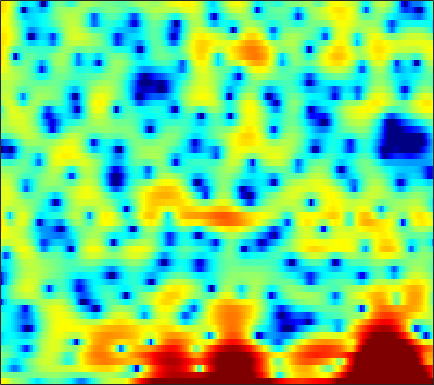

The data file committed next to this chart (first rows):
5.23, 4.8739, 4.2312, 3.3071, 2.5274, 1.6498, 1.0961, 0.78507, 0.54232, 0.26981, -0.14457, -0.62595, -1.5201, -2.7008, -3.5909, -4.8593, -5.8119, -6.0375, -5.5731, -4.5782, -3.506, -2.8291, -2.1183, -1.5648
0.5883, 0.4018, 0.1214, -0.1572, -0.3467, -0.5393, -0.6634, -0.7203, -0.7526, -0.7526, -0.719, -0.674, -0.6224, -0.5522, -0.4858, -0.3947, -0.2696, -0.1615, 0.0002821, 0.1773, 0.3474, 0.4776, 0.6178, 0.7071
-2.08, -2.991, -4.438, -6.156, -7.597, -9.445, -10.43, -10.16, -8.716, -6.86, -5.115, -3.999, -2.716, -1.615, -0.909, -0.1099, 0.5465, 0.9684, 1.447, 1.822, 2.107, 2.268, 2.421, 2.525
-0.8233, -1.492, -2.534, -3.728, -4.635, -5.702, -6.246, -6.175, -5.564, -4.543, -3.447, -2.643, -1.619, -0.6775, -0.02363, 0.7557, 1.437, 1.889, 2.387, 2.758, 2.986, 3.046, 3.005, 2.792
0.2252, -0.05274, -0.5412, -1.106, -1.593, -2.294, -3.012, -3.562, -4.313, -4.952, -5.374, -5.447, -5.024, -4.149, -3.218, -1.891, -0.5942, 0.2919, 1.312, 2.134, 2.73, 3.027, 3.229, 3.199
-1.802, -1.833, -1.94, -2.172, -2.47, -3.044, -3.879, -4.725, -6.207, -8.147, -10.76, -12.89, -13.71, -10.74, -8.105, -5.113, -2.764, -1.33, 0.2342, 1.443, 2.359, 2.879, 3.373, 3.634
-6.162, -5.4, -4.664, -4.24, -4.048, -3.97, -4.061, -4.209, -4.478, -4.725, -4.885, -4.84, -4.554, -4.016, -3.429, -2.498, -1.473, -0.6806, 0.3533, 1.284, 2.102, 2.607, 3.147, 3.501
-6.748, -6.023, -5.37, -5.057, -4.978, -5.091, -5.382, -5.697, -6.209, -6.773, -7.26, -7.477, -7.399, -6.823, -6.086, -4.833, -3.422, -2.374, -1.027, 0.191, 1.269, 1.973, 2.763, 3.373
-4.392, -4.402, -4.509, -4.787, -5.11, -5.729, -6.611, -7.443, -8.907, -10.93, -13.99, -17.72, -30.57, -21.73, -15.25, -10.38, -7.05, -5.083, -2.925, -1.157, 0.3164, 1.245, 2.298, 3.147
-3.397, -3.668, -4.088, -4.58, -5.019, -5.734, -6.575, -7.306, -8.32, -9.303, -10.13, -10.55, -10.63, -9.999, -9.068, -7.45, -5.681, -4.35, -2.663, -1.13, 0.233, 1.126, 2.15, 2.987
-3.426, -3.69, -4.084, -4.567, -5.023, -5.751, -6.709, -7.584, -8.933, -10.38, -11.65, -12.1, -11.58, -10.01, -8.528, -6.477, -4.537, -3.209, -1.609, -0.2102, 0.9909, 1.763, 2.638, 3.332
-5.795, -5.551, -5.167, -4.891, -4.844, -5.029, -5.585, -6.306, -7.815, -10.11, -13.32, -15.65, -14.38, -10.22, -7.558, -4.827, -2.71, -1.422, -0.01021, 1.125, 2.039, 2.596, 3.184, 3.629
-14.15, -10.21, -7.014, -5, -3.969, -3.033, -2.507, -2.294, -2.206, -2.246, -2.249, -2.15, -1.809, -1.264, -0.7657, -0.07352, 0.5568, 0.9443, 1.358, 1.636, 1.828, 1.935, 2.09, 2.233
-6.182, -5.367, -4.074, -2.771, -1.831, -0.7513, 0.1481, 0.6953, 1.305, 1.784, 2.13, 2.324, 2.508, 2.585, 2.558, 2.382, 2.001, 1.555, 0.701, -0.4427, -1.787, -2.748, -3.528, -3.324
-6.022, -5.292, -4.064, -2.716, -1.72, -0.4605, 0.6726, 1.413, 2.246, 2.897, 3.377, 3.619, 3.768, 3.725, 3.537, 3.059, 2.272, 1.434, -0.1145, -2.343, -5.621, -9.187, -14.55, -11.23
-15.17, -12.06, -8.618, -5.879, -4.195, -2.339, -0.8121, 0.1542, 1.219, 2.049, 2.671, 3.002, 3.268, 3.328, 3.246, 2.96, 2.466, 1.966, 1.146, 0.2008, -0.7703, -1.416, -2.019, -2.255
-13.41, -11.54, -8.97, -6.699, -5.198, -3.448, -1.975, -1.03, 0.04712, 0.9215, 1.598, 1.984, 2.349, 2.546, 2.594, 2.529, 2.341, 2.126, 1.77, 1.36, 0.9375, 0.6278, 0.252, -0.07105
-7.891, -7.314, -6.346, -5.246, -4.382, -3.211, -2.071, -1.278, -0.3359, 0.474, 1.13, 1.511, 1.888, 2.115, 2.195, 2.19, 2.083, 1.947, 1.711, 1.438, 1.138, 0.9103, 0.6027, 0.31
-5.932, -5.987, -5.776, -5.109, -4.364, -3.161, -1.91, -1.009, 0.06069, 0.9323, 1.592, 1.954, 2.255, 2.366, 2.343, 2.197, 1.941, 1.702, 1.357, 1.013, 0.6963, 0.4803, 0.2235, -0.0299
-6.163, -8.619, -12.17, -10.78, -7.455, -3.826, -1.244, 0.212, 1.666, 2.663, 3.28, 3.528, 3.586, 3.369, 3.037, 2.406, 1.606, 0.9572, 0.1027, -0.6097, -1.049, -1.181, -1.176, -1.094
-0.944, -2.277, -3.556, -3.151, -1.879, 0.07447, 1.782, 2.781, 3.746, 4.337, 4.563, 4.492, 4.098, 3.344, 2.528, 1.046, -0.9433, -2.838, -5.955, -9.171, -9.917, -8.436, -6.231, -4.591
3.146, 2.861, 2.616, 2.558, 2.661, 2.903, 3.189, 3.37, 3.504, 3.438, 3.151, 2.759, 1.997, 0.9114, -0.1244, -1.851, -4.025, -6.013, -9.148, -12.19, -12.96, -11.77, -9.868, -8.411
4.591, 4.337, 4.027, 3.763, 3.592, 3.416, 3.252, 3.106, 2.847, 2.458, 1.901, 1.356, 0.4238, -0.7087, -1.692, -3.135, -4.667, -5.782, -7.143, -8.209, -8.915, -9.211, -9.421, -9.593
5.584, 5.037, 4.316, 3.723, 3.39, 3.125, 2.999, 2.93, 2.771, 2.471, 1.936, 1.354, 0.3108, -1.038, -2.236, -4.02, -5.862, -7.131, -8.326, -8.929, -9.064, -9.143, -9.385, -10.02
6.371, 4.957, 2.758, 0.669, -0.1257, 0.3428, 1.672, 2.614, 3.469, 3.812, 3.647, 3.196, 2.163, 0.5465, -1.123, -4.199, -8.796, -14.27, -21.63, -13.31, -9.493, -7.964, -6.986, -6.765
5.352, 3.515, 0.08652, -4.747, -7.234, -3.845, -0.2166, 1.554, 3.027, 3.733, 3.864, 3.632, 2.918, 1.762, 0.617, -1.218, -3.254, -4.664, -5.785, -5.829, -5.288, -4.867, -4.452, -4.175
3.99, 3.386, 2.54, 1.819, 1.512, 1.446, 1.71, 1.955, 2.22, 2.327, 2.227, 2.011, 1.537, 0.8896, 0.3113, -0.5376, -1.43, -2.083, -2.891, -3.627, -4.33, -4.892, -5.651, -6.445
3.357, 3.436, 3.412, 3.271, 3.119, 2.885, 2.613, 2.394, 2.058, 1.689, 1.287, 0.9836, 0.5908, 0.2077, -0.08119, -0.497, -0.9635, -1.367, -2.021, -2.854, -3.972, -5.069, -7.07, -10.12
3.217, 3.58, 3.791, 3.74, 3.548, 3.118, 2.466, 1.877, 0.9519, -0.0574, -1.006, -1.554, -1.925, -1.905, -1.708, -1.383, -1.125, -1.036, -1.117, -1.449, -2.069, -2.713, -3.854, -5.19
3.376, 3.643, 3.727, 3.535, 3.198, 2.481, 1.41, 0.3324, -1.577, -4.198, -7.762, -10.88, -11.83, -8.366, -5.995, -3.693, -2.153, -1.356, -0.6583, -0.2819, -0.1559, -0.1919, -0.363, -0.5874
3.051, 3.12, 3.053, 2.767, 2.4, 1.672, 0.6627, -0.3378, -2.011, -4.147, -6.636, -8.305, -8.767, -7.118, -5.533, -3.695, -2.268, -1.435, -0.5664, 0.06158, 0.5043, 0.7228, 0.9088, 0.967
2.144, 2.124, 2.012, 1.78, 1.53, 1.084, 0.5097, 0.01175, -0.726, -1.493, -2.19, -2.58, -2.853, -2.8, -2.601, -2.202, -1.71, -1.31, -0.7532, -0.1983, 0.3279, 0.6866, 1.072, 1.316
0.6849, 0.6147, 0.4839, 0.3433, 0.2376, 0.1137, -0.02581, -0.1276, -0.3064, -0.5255, -0.787, -1.01, -1.365, -1.765, -2.088, -2.497, -2.777, -2.791, -2.453, -1.691, -0.6931, 0.07228, 0.9849, 1.696
-2.4, -2.649, -2.939, -3.077, -3.066, -2.842, -2.402, -2.015, -1.498, -1.095, -0.9147, -0.9708, -1.342, -2.169, -3.151, -5.114, -8.083, -10.73, -10.87, -6.773, -3.221, -1.224, 0.7833, 2.204
-9.119, -9.717, -10.49, -11.45, -11.96, -11.37, -9.081, -7.161, -4.928, -3.293, -2.244, -1.816, -1.699, -2.109, -2.79, -4.228, -6.138, -7.4, -7.325, -5.069, -2.464, -0.7911, 1.002, 2.378
-22.12, -18.5, -16.66, -17.62, -19.85, -19.56, -13.45, -9.857, -6.45, -4.122, -2.561, -1.766, -1.136, -0.8733, -0.8676, -1.014, -1.195, -1.245, -1.073, -0.6137, 0.04654, 0.6108, 1.378, 2.111
-11.34, -10.89, -9.96, -9.027, -8.306, -7.123, -5.644, -4.432, -2.874, -1.536, -0.4738, 0.1223, 0.6711, 0.9656, 1.058, 1.056, 0.9527, 0.8424, 0.7019, 0.5873, 0.5283, 0.535, 0.6296, 0.8281
-2.644, -2.678, -2.471, -2.061, -1.656, -1.014, -0.3215, 0.2268, 0.9091, 1.5, 1.963, 2.198, 2.367, 2.35, 2.222, 1.902, 1.431, 0.9865, 0.2696, -0.5522, -1.428, -2.086, -2.862, -3.334
0.7684, 0.7994, 0.963, 1.229, 1.478, 1.834, 2.2, 2.448, 2.726, 2.917, 2.978, 2.936, 2.735, 2.364, 1.955, 1.222, 0.2654, -0.6054, -1.997, -3.684, -5.753, -7.647, -10.85, -14.73
1.095, 1.333, 1.725, 2.149, 2.458, 2.809, 3.089, 3.224, 3.321, 3.311, 3.162, 2.956, 2.528, 1.906, 1.296, 0.2577, -1.073, -2.279, -4.147, -6.321, -8.788, -10.75, -13.46, -15.78
-0.9672, 0.05009, 1.277, 2.243, 2.784, 3.288, 3.563, 3.649, 3.631, 3.489, 3.246, 3.003, 2.56, 1.936, 1.319, 0.239, -1.227, -2.639, -5.028, -8.117, -11.93, -14.76, -15.95, -14.09
-3.501, -0.9434, 1.262, 2.603, 3.198, 3.575, 3.555, 3.363, 2.943, 2.48, 2.143, 2, 1.919, 1.811, 1.602, 1.053, 0.1032, -0.9374, -2.849, -5.47, -8.939, -11.61, -12.45, -9.992
0.7777, 1.671, 2.626, 3.181, 3.287, 2.952, 2.05, 0.941, -1.107, -3.518, -4.788, -4.053, -2.065, -0.3534, 0.5172, 1.149, 1.277, 1.096, 0.5397, -0.2317, -1.021, -1.503, -1.857, -1.888
2.01, 2.388, 2.712, 2.729, 2.494, 1.775, 0.4889, -0.9565, -3.726, -7.683, -10.41, -8.336, -4.66, -2.129, -0.844, 0.2842, 0.9139, 1.153, 1.252, 1.173, 1.014, 0.866, 0.6597, 0.4436
1.428, 1.814, 2.094, 2.102, 1.93, 1.483, 0.7881, 0.1499, -0.7785, -1.569, -1.996, -1.996, -1.649, -1.118, -0.7262, -0.2867, 0.02575, 0.1773, 0.3066, 0.3634, 0.3572, 0.329, 0.2575, 0.138
1.555, 1.891, 2.124, 2.158, 2.066, 1.812, 1.449, 1.128, 0.6831, 0.2675, -0.08435, -0.2939, -0.5164, -0.6944, -0.819, -0.9909, -1.153, -1.258, -1.358, -1.367, -1.286, -1.174, -0.9917, -0.8255
2.709, 2.84, 2.861, 2.727, 2.548, 2.226, 1.86, 1.572, 1.192, 0.8, 0.4021, 0.08018, -0.4059, -0.9913, -1.502, -2.288, -3.159, -3.791, -4.446, -4.638, -4.248, -3.694, -2.82, -1.992
4.28, 4.111, 3.72, 3.158, 2.665, 1.991, 1.375, 1.006, 0.6431, 0.3888, 0.1453, -0.09579, -0.5745, -1.323, -2.124, -3.613, -5.799, -8.097, -12.27, -14.85, -10.83, -7.76, -4.819, -2.78
5.584, 5.044, 4.017, 2.609, 1.319, -0.5578, -2.201, -2.8, -2.633, -1.849, -1.137, -0.8165, -0.7295, -1.061, -1.595, -2.724, -4.365, -5.93, -8.081, -8.96, -7.349, -5.527, -3.332, -1.61
6.016, 5.292, 3.861, 1.754, -0.4799, -4.911, -13.67, -22.68, -9.289, -4.909, -2.747, -1.836, -1.235, -1.086, -1.191, -1.517, -1.953, -2.293, -2.632, -2.671, -2.404, -2.028, -1.369, -0.6558
5.923, 5.444, 4.45, 3.061, 1.786, -0.04863, -1.678, -2.44, -2.737, -2.54, -2.32, -2.262, -2.324, -2.483, -2.609, -2.724, -2.784, -2.794, -2.811, -2.818, -2.876, -2.943, -2.971, -2.862
5.979, 5.85, 5.399, 4.676, 4.003, 2.971, 1.885, 1.046, -0.06318, -1.244, -2.561, -3.665, -5.191, -6.525, -7.064, -6.981, -6.312, -5.745, -5.189, -5.084, -5.446, -6.097, -7.585, -9.569
5.826, 5.875, 5.68, 5.214, 4.705, 3.82, 2.732, 1.78, 0.2931, -1.502, -3.769, -5.959, -10.03, -17.37, -33.2, -16.44, -10.96, -8.806, -7.155, -6.477, -6.587, -7.21, -8.899, -11.71
5.229, 5.282, 5.11, 4.673, 4.175, 3.32, 2.232, 1.287, -0.1457, -1.779, -3.613, -5.111, -7.155, -8.899, -9.59, -9.414, -8.385, -7.515, -6.572, -5.865, -5.489, -5.36, -5.275, -5.116
4.857, 4.849, 4.589, 4.059, 3.491, 2.531, 1.356, 0.3629, -1.038, -2.46, -3.764, -4.597, -5.503, -6.09, -6.307, -6.317, -6.102, -5.833, -5.385, -4.904, -4.404, -4.013, -3.461, -2.833
5.228, 5.154, 4.785, 4.102, 3.379, 2.115, 0.5382, -0.8444, -2.905, -4.923, -6.461, -7.038, -7.102, -6.747, -6.436, -6.06, -5.789, -5.622, -5.347, -5.005, -4.461, -3.925, -3.11, -2.231
6.061, 5.943, 5.51, 4.732, 3.904, 2.419, 0.4103, -1.564, -5.117, -10.69, -22.23, -18.57, -11.3, -8.257, -7.104, -6.47, -6.533, -6.919, -7.685, -8.111, -7.539, -6.451, -4.654, -2.973
6.139, 5.998, 5.586, 4.917, 4.239, 3.077, 1.576, 0.2148, -1.877, -4.079, -5.735, -6.133, -5.743, -5.165, -4.985, -5.315, -6.472, -8.09, -12.03, -21.92, -18.79, -11.71, -6.915, -4.091
